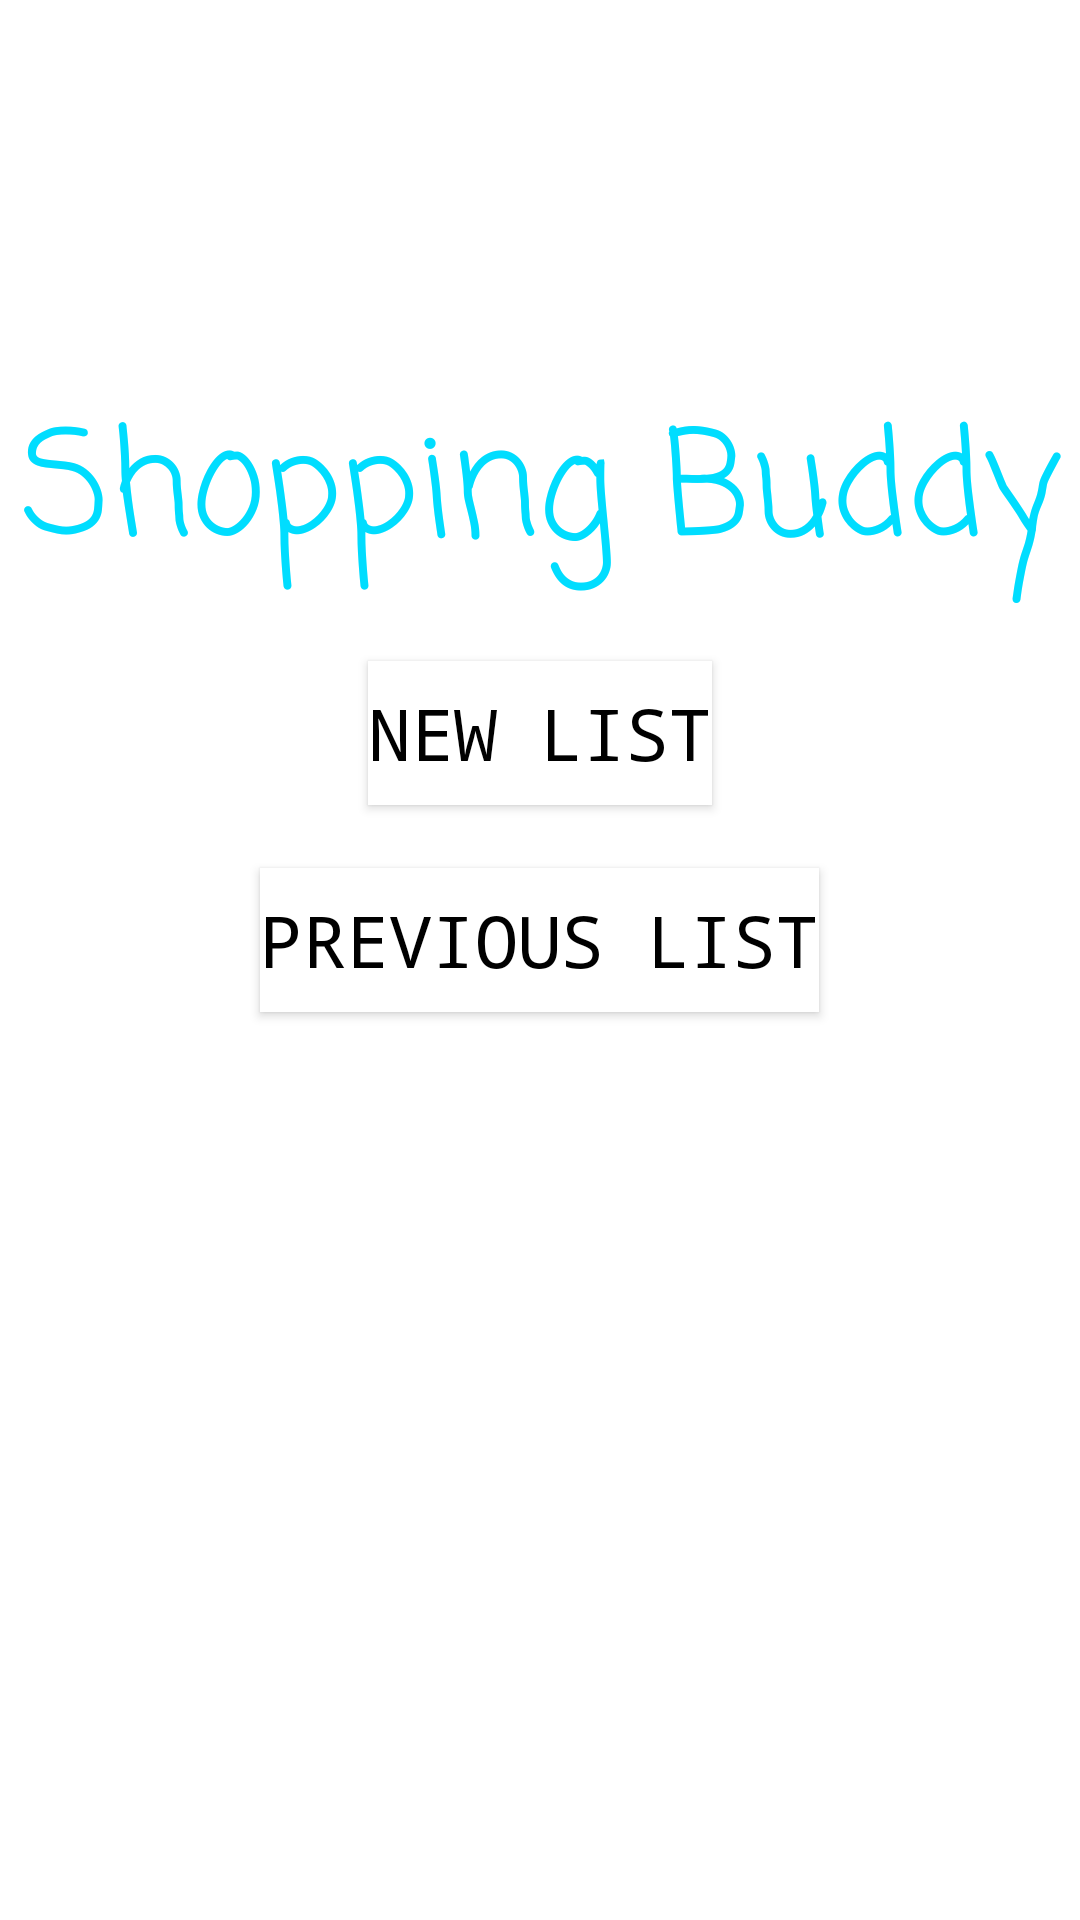

Layout XML and referenced resources for this Android screen:
<!-- AndroidManifest.xml: application theme AppTheme -->
<!-- res/layout/shopping_buddy_menu.xml -->
<?xml version="1.0" encoding="utf-8"?>
<RelativeLayout xmlns:android="http://schemas.android.com/apk/res/android"
    xmlns:tools="http://schemas.android.com/tools"
    android:layout_width="match_parent"
    android:layout_height="match_parent"
    android:layout_gravity="center_vertical"
    android:background="@android:color/background_light">

    <Button
        android:text="Previous List"
        android:layout_width="wrap_content"
        android:layout_height="wrap_content"
        android:id="@+id/previousList"
        android:background="@android:color/background_light"
        android:layout_marginTop="21dp"
        android:layout_below="@+id/newListButton"
        android:layout_centerHorizontal="true"
        android:textSize="24sp"
        android:textColor="@android:color/black"
        android:textColorHighlight="@color/darkGreen"
        android:textColorHint="@color/darkGreen"
        android:textColorLink="@color/darkGreen"
        android:fontFamily="monospace" />

    <Button
        android:text="New List"
        android:layout_width="wrap_content"
        android:layout_height="wrap_content"
        android:id="@+id/newListButton"
        android:background="@android:color/background_light"
        android:layout_marginTop="19dp"
        android:textSize="24sp"
        android:textColor="@android:color/black"
        android:textColorLink="@color/darkGreen"
        android:textColorHint="@color/darkGreen"
        android:textColorHighlight="@color/darkGreen"
        android:fontFamily="monospace"
        android:layout_below="@+id/shoppingBuddyTitle"
        android:layout_centerHorizontal="true" />

    <TextView
        android:text="Shopping Buddy"
        android:layout_width="match_parent"
        android:id="@+id/shoppingBuddyTitle"
        android:textAlignment="center"
        android:textColor="@android:color/holo_blue_bright"
        android:textSize="48sp"
        android:layout_height="wrap_content"
        android:layout_marginTop="128dp"
        android:typeface="serif"
        android:fontFamily="casual"
        android:layout_alignParentTop="true"
        android:layout_alignParentStart="true" />

</RelativeLayout>
<!-- resources referenced by this layout -->
<resources>
  <color name="darkGreen">#002d00</color>
  <style name="AppTheme" parent="Theme.AppCompat.Light.DarkActionBar">
          
          <item name="colorPrimary">@color/colorPrimary</item>
          <item name="colorPrimaryDark">@color/colorPrimaryDark</item>
          <item name="colorAccent">@color/colorAccent</item>
      </style>
  <color name="colorPrimary">#3F51B5</color>
  <color name="colorPrimaryDark">#303F9F</color>
  <color name="colorAccent">#00002c</color>
</resources>
